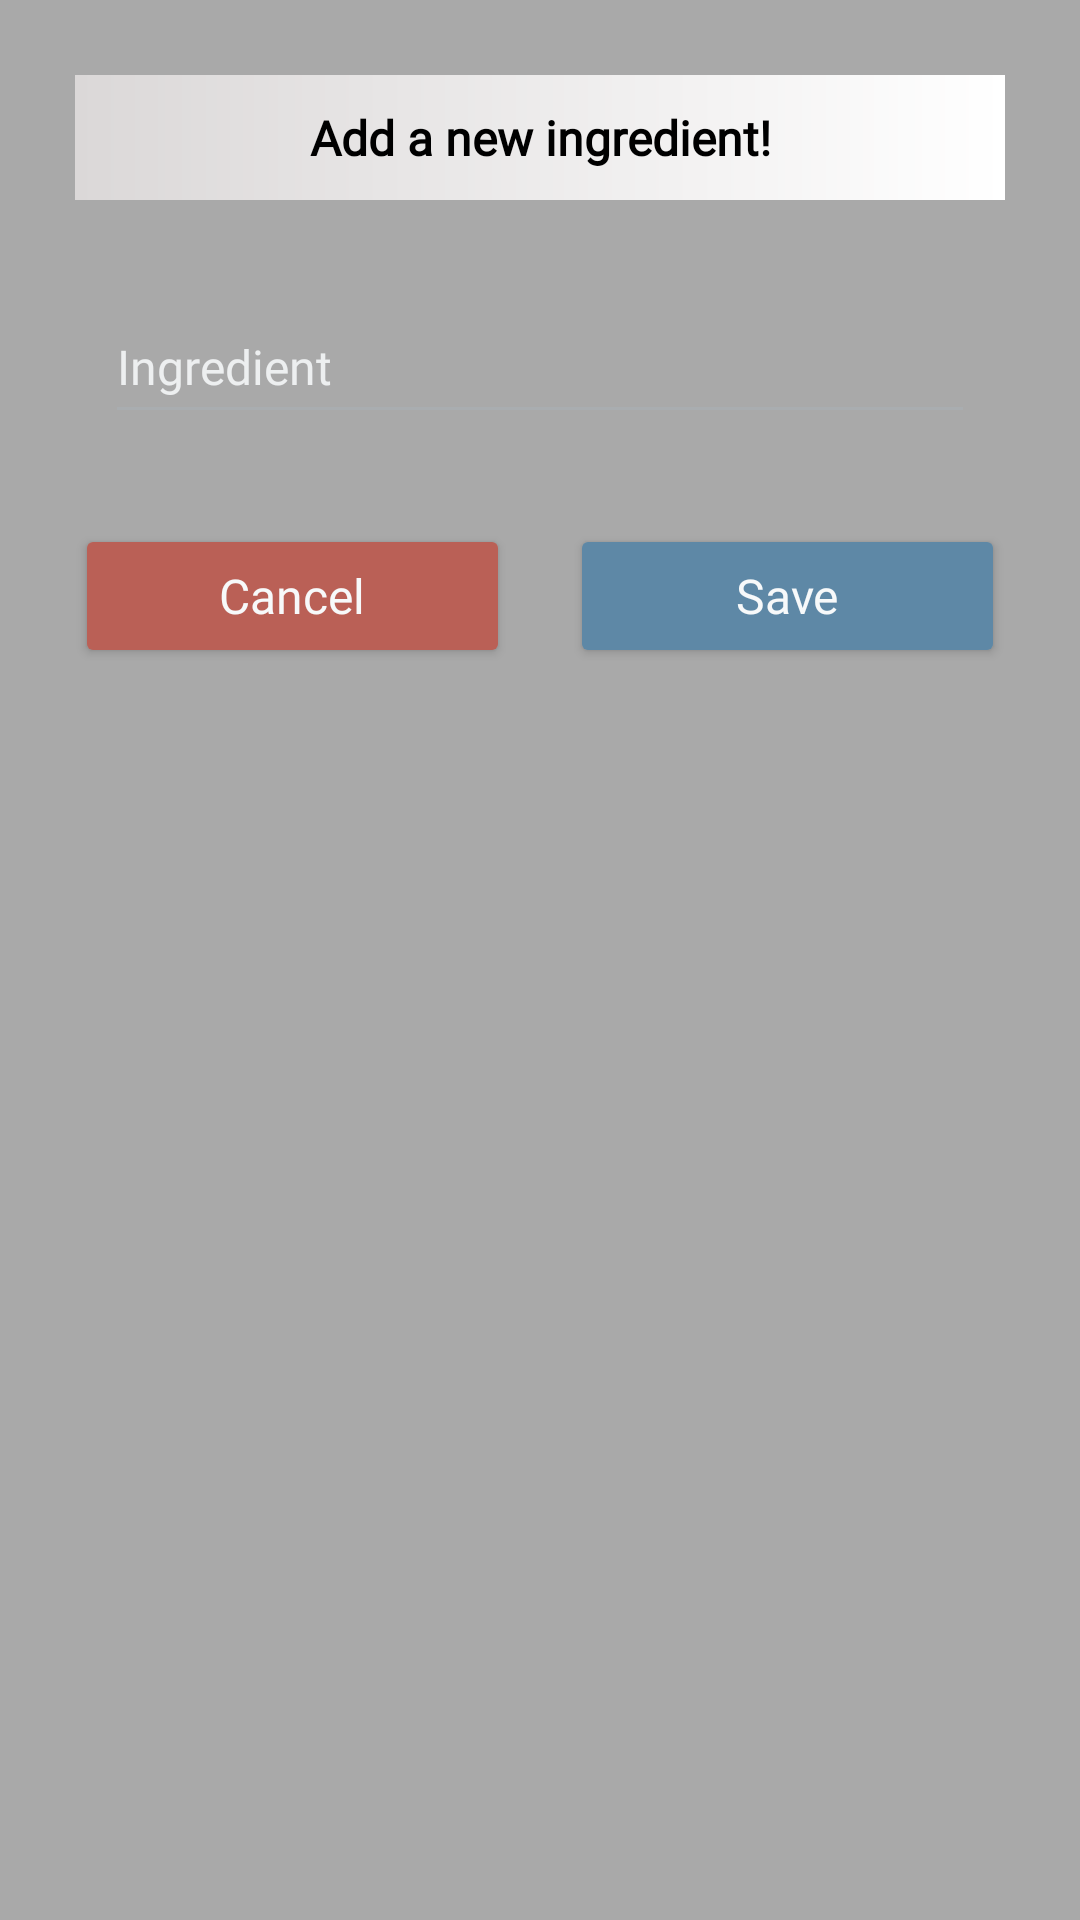

Reconstruct the res/layout file that produces this screen, plus the resources it refers to.
<!-- AndroidManifest.xml: application theme Theme.MyPantry -->
<!-- res/layout/grocery_add_item_activity.xml -->
<?xml version="1.0" encoding="utf-8"?>
<LinearLayout xmlns:android="http://schemas.android.com/apk/res/android"
    xmlns:app="http://schemas.android.com/apk/res-auto"
    android:layout_width="match_parent"
    android:layout_height="match_parent"
    android:background="@drawable/background_design_grocery"
    android:orientation="vertical"
    android:padding="15dp">

    <TextView
        android:layout_width="match_parent"
        android:layout_height="wrap_content"
        android:layout_margin="10dp"
        android:background="@drawable/background_design_login"
        android:fontFamily="@font/basic"
        android:gravity="center"
        android:padding="10dp"
        android:text="Add a new ingredient!"
        android:textColor="@color/black"
        android:textSize="16sp"
        android:textStyle="bold" />

    <LinearLayout
        android:layout_width="match_parent"
        android:layout_height="wrap_content"
        android:layout_margin="10dp"
        android:orientation="vertical">

        <EditText
            android:id="@+id/item"
            android:layout_width="match_parent"
            android:layout_height="wrap_content"
            android:layout_margin="10dp"
            android:fontFamily="@font/basic"
            android:hint="Ingredient"
            android:minHeight="48dp"
            android:textColor="@color/myblack"
            android:textColorHint="@color/bwhite"
            android:textSize="16dp"
            app:backgroundTint='#a9adb0' />


    </LinearLayout>


    <LinearLayout
        android:layout_width="match_parent"
        android:layout_height="wrap_content">

        <RelativeLayout
            android:layout_width="0dp"
            android:layout_height="wrap_content"
            android:layout_weight="2">

            <Button
                android:id="@+id/CancelBtn"
                android:layout_width="match_parent"
                android:layout_height="wrap_content"
                android:layout_marginStart="10dp"
                android:layout_marginTop="10dp"
                android:layout_marginEnd="10dp"
                android:layout_marginBottom="10dp"
                android:fontFamily="@font/bebaneue"
                android:text="Cancel"
                android:textAllCaps="false"
                android:textColor="@color/mywhite"
                android:textSize="16sp"
                android:textStyle="normal"
                app:backgroundTint="#ba6056" />

        </RelativeLayout>


        <RelativeLayout
            android:layout_width="0dp"
            android:layout_height="wrap_content"
            android:layout_weight="2">

            <Button
                android:id="@+id/saveBtn"
                android:layout_width="match_parent"
                android:layout_height="wrap_content"
                android:layout_marginStart="10dp"
                android:layout_marginTop="10dp"
                android:layout_marginEnd="10dp"
                android:layout_marginBottom="10dp"
                android:fontFamily="@font/bebaneue"
                android:text="Save"
                android:textAllCaps="false"
                android:textColor="@color/mywhite"
                android:textSize="16sp"
                android:textStyle="normal"
                app:backgroundTint="@color/myblue" />

        </RelativeLayout>

    </LinearLayout>

</LinearLayout>
<!-- resources referenced by this layout -->
<resources>
  <color name="black">#FF000000</color>
  <color name="bwhite">#edeff0</color>
  <color name="myblack">#2c2e30</color>
  <color name="myblue">#5e88a6</color>
  <color name="mywhite">#f7f9fa</color>
  <!-- drawable background_design_grocery (drawable) -->
  <?xml version="1.0" encoding="utf-8"?>
  <shape xmlns:android="http://schemas.android.com/apk/res/android">
      <gradient
          android:endColor="@color/mygrey"
          android:startColor="@color/mygrey" />
  </shape>
  <!-- drawable background_design_login (drawable) -->
  <?xml version="1.0" encoding="utf-8"?>
  <shape xmlns:android="http://schemas.android.com/apk/res/android">
      <gradient
          android:endColor="#FFFFFF"
          android:startColor="#DBD8D8"/>
  </shape>
  <style name="Theme.MyPantry" parent="Theme.MaterialComponents.DayNight.DarkActionBar">
          
          <item name="colorPrimary">@color/purple_500</item>
          <item name="colorPrimaryVariant">@color/purple_700</item>
          <item name="colorOnPrimary">@color/white</item>
          
          <item name="colorSecondary">@color/teal_200</item>
          <item name="colorSecondaryVariant">@color/teal_700</item>
          <item name="colorOnSecondary">@color/black</item>
          
          <item name="android:statusBarColor">?attr/colorPrimaryVariant</item>
          
          <item name="android:textColorHint">@color/white</item>
          <item name="android:editTextColor">@color/white</item>
  
      </style>
  <color name="mygrey">#a9a9a9</color>
  <color name="purple_500">#FF6200EE</color>
  <color name="purple_700">#FF3700B3</color>
  <color name="white">#FFFFFFFF</color>
  <color name="teal_200">#FF03DAC5</color>
  <color name="teal_700">#FF018786</color>
</resources>
